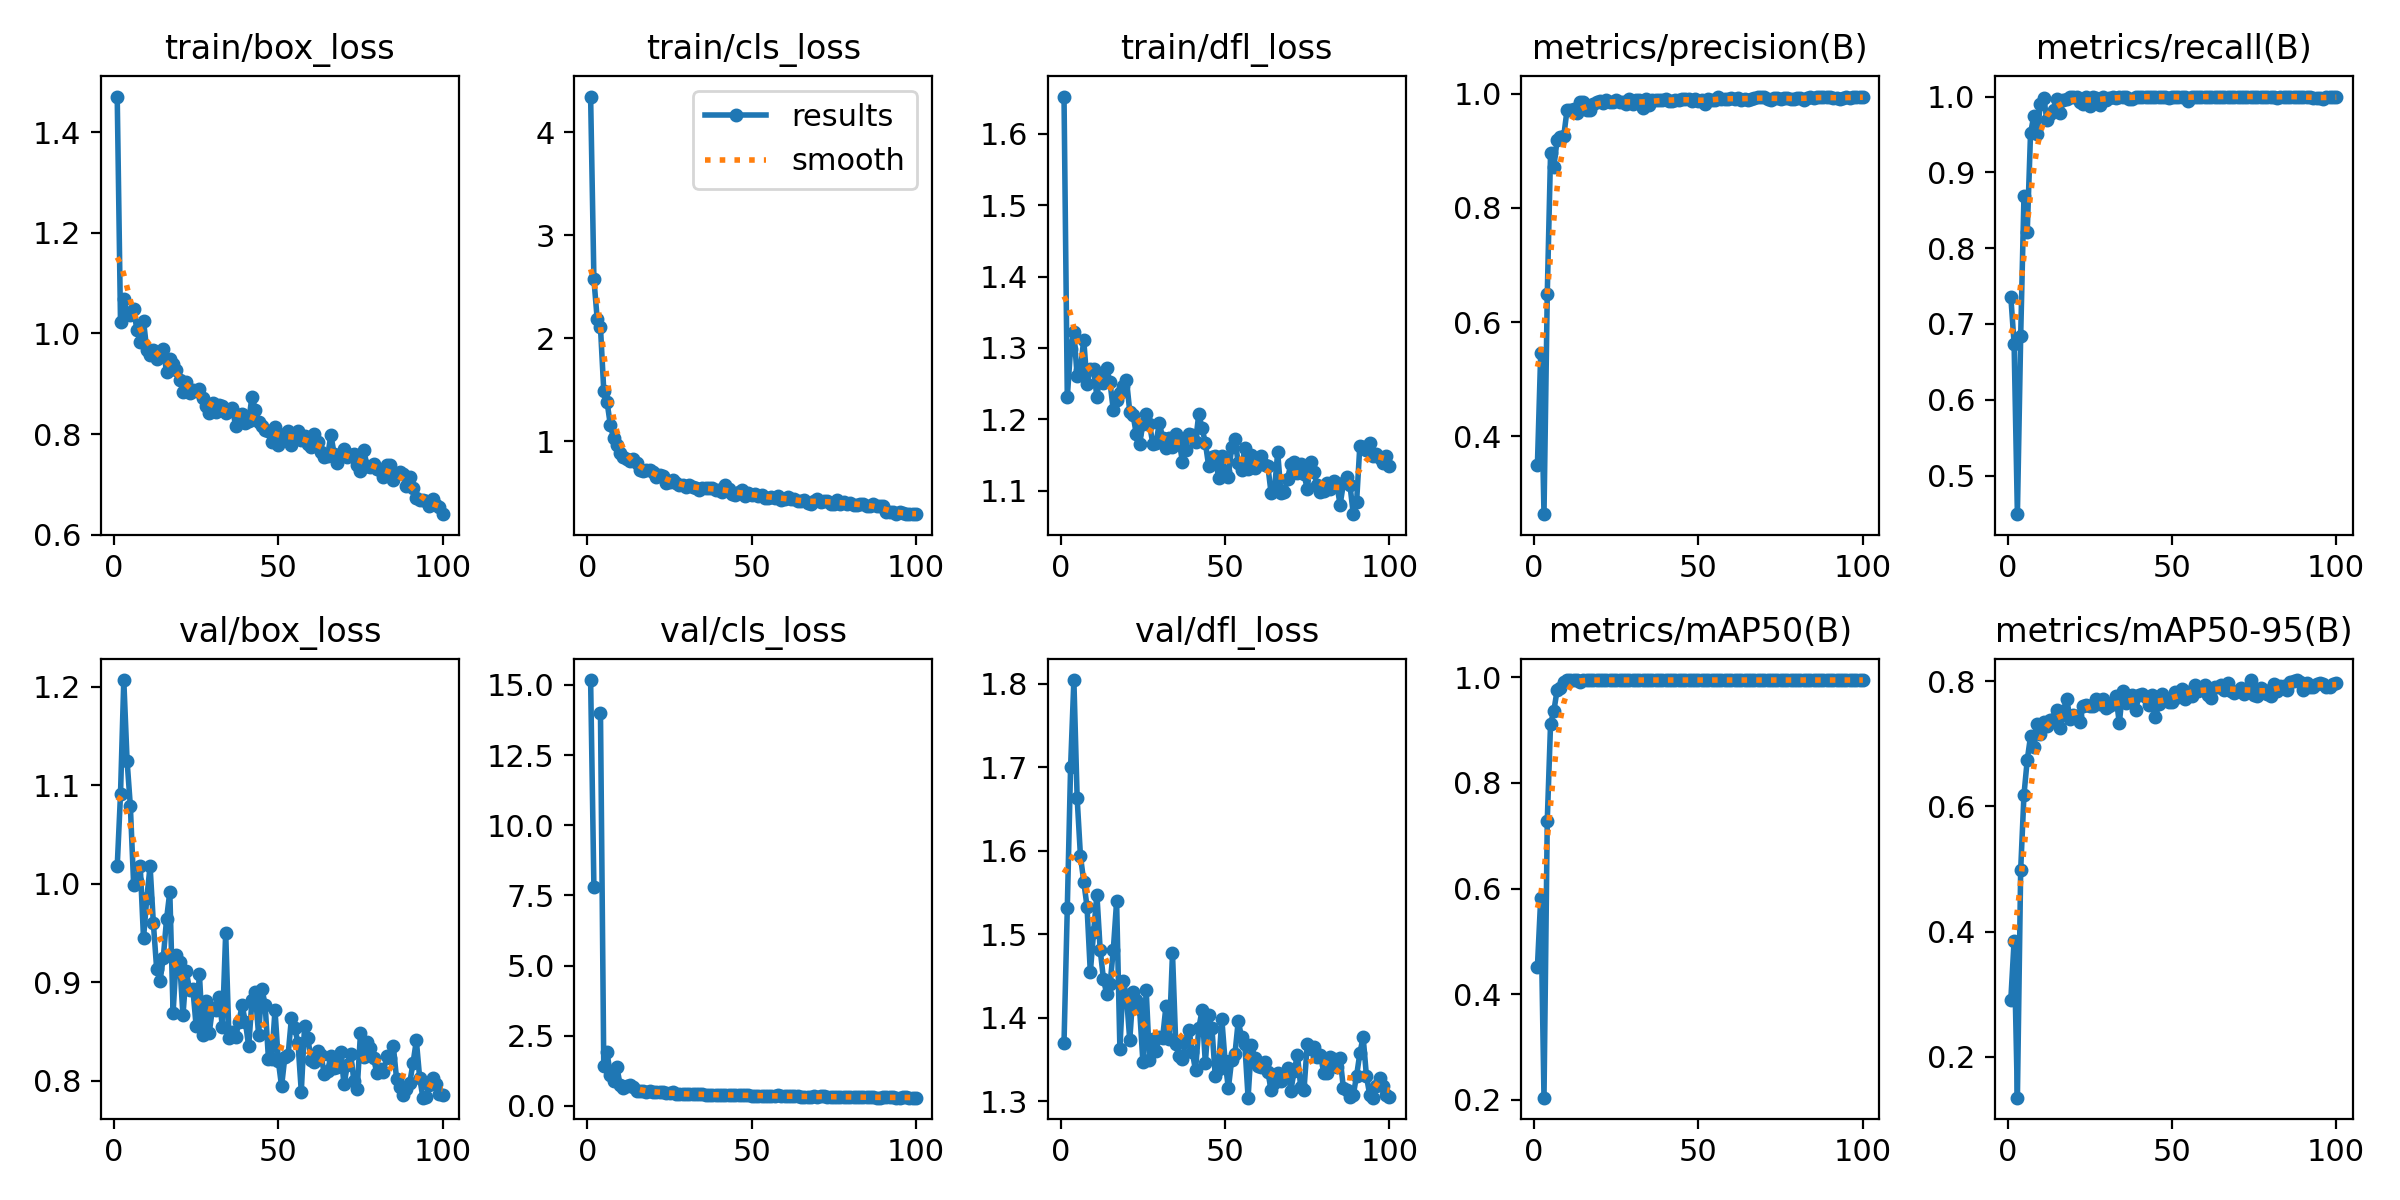

Values plotted in this chart, from the file beside it:
epoch, time, train/box_loss, train/cls_loss, train/dfl_loss, metrics/precision(B), metrics/recall(B), metrics/mAP50(B), metrics/mAP50-95(B), val/box_loss, val/cls_loss, val/dfl_loss, lr/pg0, lr/pg1, lr/pg2
1, 78.2, 1.471, 4.344, 1.652, 0.3496, 0.7361, 0.4517, 0.2913, 1.017, 15.18, 1.37, 0.0001882, 0.0001882, 0.0001882
2, 163.1, 1.024, 2.572, 1.231, 0.5452, 0.6741, 0.5815, 0.3849, 1.09, 7.814, 1.532, 0.0003784, 0.0003784, 0.0003784
3, 251.6, 1.068, 2.186, 1.299, 0.263, 0.449, 0.2038, 0.1348, 1.207, inf, 1.7, 0.0005648, 0.0005648, 0.0005648
4, 333.7, 1.041, 2.103, 1.322, 0.6498, 0.6836, 0.7289, 0.4984, 1.125, 14, 1.804, 0.0005705, 0.0005705, 0.0005705
5, 418.7, 1.038, 1.491, 1.261, 0.8964, 0.8682, 0.9123, 0.6184, 1.078, 1.414, 1.662, 0.0005647, 0.0005647, 0.0005647
6, 507.2, 1.048, 1.381, 1.27, 0.8713, 0.8215, 0.9365, 0.6744, 0.9989, 1.901, 1.594, 0.0005589, 0.0005589, 0.0005589
7, 636.6, 1.007, 1.158, 1.312, 0.92, 0.9515, 0.9763, 0.7119, 1.002, 1.103, 1.563, 0.0005531, 0.0005531, 0.0005531
8, 720.1, 0.9835, 1.029, 1.25, 0.9237, 0.9748, 0.9806, 0.6949, 1.018, 0.8753, 1.533, 0.0005473, 0.0005473, 0.0005473
9, 860.5, 1.025, 0.9675, 1.271, 0.9256, 0.9503, 0.9915, 0.7318, 0.9445, 1.371, 1.455, 0.0005414, 0.0005414, 0.0005414
10, 1014, 0.9668, 0.8868, 1.271, 0.9713, 0.9904, 0.9943, 0.7163, 0.9853, 0.7339, 1.502, 0.0005356, 0.0005356, 0.0005356
11, 1104, 0.9573, 0.8431, 1.232, 0.9714, 0.9981, 0.9946, 0.7342, 1.018, 0.6426, 1.548, 0.0005298, 0.0005298, 0.0005298
12, 1185, 0.9678, 0.8271, 1.264, 0.9744, 0.9688, 0.995, 0.7288, 0.9596, 0.716, 1.482, 0.000524, 0.000524, 0.000524
13, 1269, 0.9485, 0.8065, 1.251, 0.9661, 0.9769, 0.995, 0.7376, 0.9133, 0.7485, 1.446, 0.0005181, 0.0005181, 0.0005181
14, 1354, 0.9572, 0.8298, 1.271, 0.986, 0.9821, 0.9914, 0.7399, 0.9009, 0.6586, 1.428, 0.0005123, 0.0005123, 0.0005123
15, 1469, 0.9683, 0.7836, 1.252, 0.9855, 0.9969, 0.995, 0.7537, 0.9239, 0.5423, 1.44, 0.0005065, 0.0005065, 0.0005065
16, 1565, 0.9237, 0.7203, 1.213, 0.972, 0.9789, 0.995, 0.7253, 0.9636, 0.5239, 1.482, 0.0005007, 0.0005007, 0.0005007
17, 1703, 0.9501, 0.7069, 1.228, 0.9724, 0.9954, 0.995, 0.7519, 0.9916, 0.5116, 1.539, 0.0004949, 0.0004949, 0.0004949
18, 1798, 0.9393, 0.717, 1.237, 0.9816, 0.9962, 0.995, 0.7722, 0.8687, 0.4994, 1.363, 0.000489, 0.000489, 0.000489
19, 1888, 0.9264, 0.7203, 1.246, 0.9854, 1, 0.995, 0.7397, 0.9272, 0.5298, 1.444, 0.0004832, 0.0004832, 0.0004832
20, 1970, 0.9082, 0.6971, 1.256, 0.9871, 1, 0.995, 0.7456, 0.9201, 0.491, 1.426, 0.0004774, 0.0004774, 0.0004774
21, 2055, 0.8845, 0.6557, 1.211, 0.984, 1, 0.995, 0.7447, 0.8661, 0.4971, 1.373, 0.0004716, 0.0004716, 0.0004716
22, 2144, 0.9029, 0.6734, 1.206, 0.9887, 0.9923, 0.995, 0.7355, 0.9109, 0.4794, 1.431, 0.0004658, 0.0004658, 0.0004658
23, 2265, 0.8824, 0.6581, 1.179, 0.9858, 0.9907, 0.995, 0.7599, 0.8924, 0.4914, 1.422, 0.0004599, 0.0004599, 0.0004599
24, 2366, 0.8866, 0.5982, 1.166, 0.9865, 1, 0.995, 0.7625, 0.8933, 0.4464, 1.41, 0.0004541, 0.0004541, 0.0004541
25, 2480, 0.8849, 0.6064, 1.194, 0.9889, 0.9878, 0.995, 0.7598, 0.8557, 0.4403, 1.347, 0.0004483, 0.0004483, 0.0004483
26, 2629, 0.8888, 0.6279, 1.207, 0.9853, 1, 0.995, 0.76, 0.9086, 0.4896, 1.433, 0.0004425, 0.0004425, 0.0004425
27, 2718, 0.8709, 0.5958, 1.194, 0.9859, 0.9983, 0.995, 0.7715, 0.8459, 0.4118, 1.349, 0.0004366, 0.0004366, 0.0004366
28, 2799, 0.8554, 0.5722, 1.166, 0.9827, 0.9894, 0.995, 0.7633, 0.8807, 0.4268, 1.375, 0.0004308, 0.0004308, 0.0004308
29, 2898, 0.8416, 0.576, 1.167, 0.9903, 1, 0.995, 0.7711, 0.8486, 0.414, 1.361, 0.000425, 0.000425, 0.000425
30, 2998, 0.8625, 0.5589, 1.195, 0.9822, 0.9954, 0.995, 0.7568, 0.8738, 0.4161, 1.377, 0.0004192, 0.0004192, 0.0004192
31, 3081, 0.844, 0.5763, 1.174, 0.9896, 0.9986, 0.995, 0.7608, 0.8716, 0.416, 1.376, 0.0004134, 0.0004134, 0.0004134
32, 3164, 0.8578, 0.5516, 1.16, 0.9888, 1, 0.995, 0.764, 0.8845, 0.4199, 1.414, 0.0004075, 0.0004075, 0.0004075
33, 3291, 0.8563, 0.5475, 1.175, 0.9758, 0.9975, 0.995, 0.7768, 0.854, 0.4159, 1.375, 0.0004017, 0.0004017, 0.0004017
34, 3434, 0.8414, 0.524, 1.161, 0.9907, 0.9996, 0.995, 0.7326, 0.95, 0.42, 1.477, 0.0003959, 0.0003959, 0.0003959
35, 3530, 0.8478, 0.5472, 1.18, 0.9805, 1, 0.995, 0.7836, 0.8428, 0.4036, 1.368, 0.0003901, 0.0003901, 0.0003901
36, 3607, 0.8526, 0.5439, 1.171, 0.9896, 1, 0.995, 0.7656, 0.8494, 0.4003, 1.355, 0.0003843, 0.0003843, 0.0003843
37, 3747, 0.8169, 0.5455, 1.141, 0.9898, 0.9964, 0.995, 0.7728, 0.8438, 0.3948, 1.351, 0.0003784, 0.0003784, 0.0003784
38, 3823, 0.8369, 0.5482, 1.158, 0.9896, 0.997, 0.995, 0.7783, 0.8595, 0.3982, 1.372, 0.0003726, 0.0003726, 0.0003726
39, 3907, 0.8407, 0.5235, 1.18, 0.989, 0.9997, 0.995, 0.7541, 0.8762, 0.4026, 1.386, 0.0003668, 0.0003668, 0.0003668
40, 3992, 0.8226, 0.5266, 1.178, 0.9906, 1, 0.995, 0.7779, 0.8592, 0.3711, 1.36, 0.000361, 0.000361, 0.000361
41, 4094, 0.8264, 0.5113, 1.168, 0.987, 1, 0.995, 0.7802, 0.8347, 0.3902, 1.337, 0.0003552, 0.0003552, 0.0003552
42, 4218, 0.8739, 0.5782, 1.208, 0.9884, 1, 0.995, 0.7743, 0.8819, 0.3892, 1.388, 0.0003493, 0.0003493, 0.0003493
43, 4334, 0.8484, 0.5312, 1.188, 0.9899, 1, 0.995, 0.7622, 0.8897, 0.3938, 1.409, 0.0003435, 0.0003435, 0.0003435
44, 4411, 0.8231, 0.484, 1.167, 0.9899, 1, 0.995, 0.7786, 0.8467, 0.3808, 1.346, 0.0003377, 0.0003377, 0.0003377
45, 4494, 0.8165, 0.4821, 1.135, 0.9909, 1, 0.995, 0.7428, 0.8933, 0.3835, 1.403, 0.0003319, 0.0003319, 0.0003319
46, 4578, 0.8073, 0.5026, 1.147, 0.9915, 1, 0.995, 0.7628, 0.877, 0.3799, 1.388, 0.000326, 0.000326, 0.000326
47, 4664, 0.8061, 0.5229, 1.149, 0.9906, 1, 0.995, 0.7795, 0.8222, 0.3695, 1.331, 0.0003202, 0.0003202, 0.0003202
48, 4781, 0.7841, 0.4721, 1.118, 0.9872, 1, 0.995, 0.7734, 0.8216, 0.3826, 1.339, 0.0003144, 0.0003144, 0.0003144
49, 4865, 0.8146, 0.4998, 1.149, 0.9913, 0.9987, 0.995, 0.767, 0.8716, 0.3693, 1.399, 0.0003086, 0.0003086, 0.0003086
50, 4994, 0.7782, 0.4761, 1.127, 0.9882, 1, 0.995, 0.7672, 0.8202, 0.3627, 1.348, 0.0003028, 0.0003028, 0.0003028
51, 5080, 0.7929, 0.4854, 1.12, 0.9892, 0.9998, 0.995, 0.7828, 0.7941, 0.3595, 1.316, 0.0002969, 0.0002969, 0.0002969
52, 5157, 0.8008, 0.4682, 1.162, 0.9831, 1, 0.995, 0.774, 0.824, 0.3598, 1.35, 0.0002911, 0.0002911, 0.0002911
53, 5240, 0.8061, 0.4746, 1.172, 0.991, 1, 0.995, 0.7869, 0.8264, 0.3664, 1.357, 0.0002853, 0.0002853, 0.0002853
54, 5325, 0.7785, 0.4531, 1.139, 0.9886, 1, 0.995, 0.7709, 0.8634, 0.3662, 1.396, 0.0002795, 0.0002795, 0.0002795
55, 5400, 0.7963, 0.4481, 1.129, 0.9901, 0.9938, 0.995, 0.7834, 0.8536, 0.3527, 1.377, 0.0002737, 0.0002737, 0.0002737
56, 5486, 0.8057, 0.4611, 1.161, 0.9939, 1, 0.995, 0.7765, 0.8379, 0.3474, 1.368, 0.0002678, 0.0002678, 0.0002678
57, 5584, 0.7884, 0.4533, 1.13, 0.9913, 1, 0.995, 0.7939, 0.7888, 0.3384, 1.305, 0.000262, 0.000262, 0.000262
58, 5669, 0.7952, 0.4637, 1.15, 0.9908, 1, 0.995, 0.7844, 0.8554, 0.3678, 1.368, 0.0002562, 0.0002562, 0.0002562
59, 5772, 0.7799, 0.4294, 1.133, 0.9916, 1, 0.995, 0.7892, 0.8427, 0.3577, 1.352, 0.0002504, 0.0002504, 0.0002504
60, 5853, 0.7752, 0.4404, 1.143, 0.993, 1, 0.995, 0.7946, 0.8211, 0.3346, 1.342, 0.0002445, 0.0002445, 0.0002445
... 40 more rows
